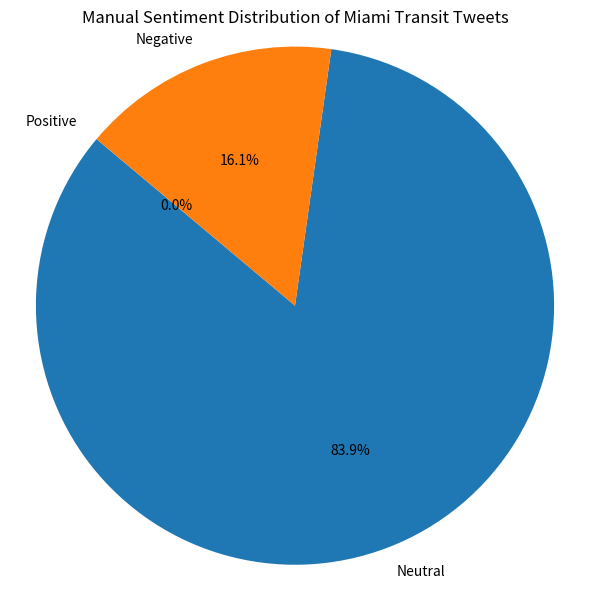

Python code for this plot:
import matplotlib.pyplot as plt

sentiment_counts = {
    'Neutral': 26,
    'Negative': 5,
    'Positive': 0
}

# Step 2: Plotting
plt.figure(figsize=(6, 6))
plt.pie(sentiment_counts.values(), labels=sentiment_counts.keys(), autopct='%1.1f%%', startangle=140)
plt.title('Manual Sentiment Distribution of Miami Transit Tweets')
plt.axis('equal')  
plt.tight_layout()
plt.savefig('manual_sentiment_pie_chart.png', dpi=300)
plt.show()